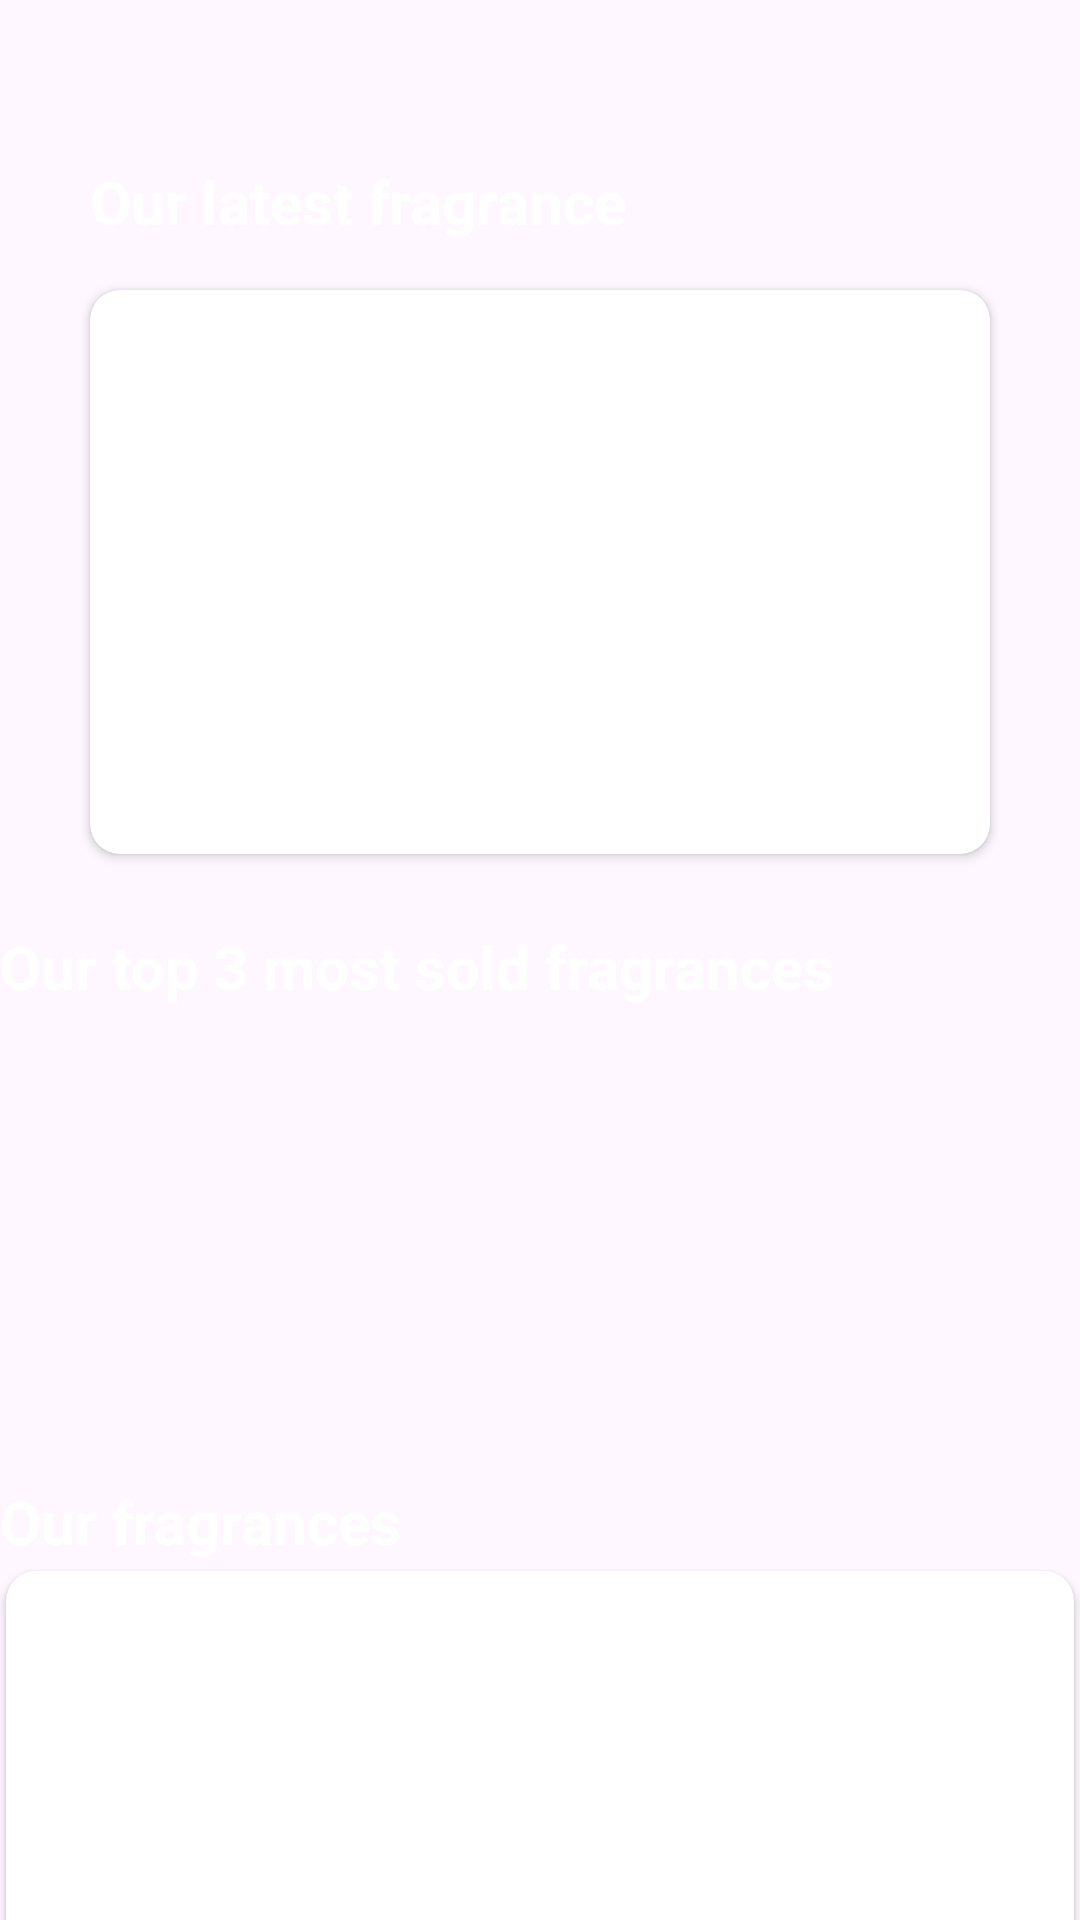

The Android layout XML behind this screen, and the referenced resources:
<!-- AndroidManifest.xml: application theme Theme.Nizarsproject -->
<!-- res/layout/fragment_home.xml -->
<?xml version="1.0" encoding="utf-8"?>
<androidx.constraintlayout.widget.ConstraintLayout xmlns:android="http://schemas.android.com/apk/res/android"
    xmlns:app="http://schemas.android.com/apk/res-auto"
    xmlns:tools="http://schemas.android.com/tools"
    android:layout_width="match_parent"
    android:layout_height="match_parent"
    tools:context=".Client.HomeFragment"
    android:id="@+id/root_home"
    android:background="@drawable/background3">



    <androidx.core.widget.NestedScrollView
        android:layout_width="match_parent"
        android:layout_height="match_parent"
        android:fillViewport="true">

        <RelativeLayout
            android:layout_width="match_parent"
            android:layout_height="wrap_content"
            android:orientation="vertical">


            <androidx.constraintlayout.widget.ConstraintLayout
                android:id="@+id/contraint"
                android:layout_width="match_parent"
                android:layout_height="match_parent">

                <LinearLayout
                    android:id="@+id/header"
                    android:layout_width="match_parent"
                    android:layout_height="wrap_content"
                    android:layout_marginEnd="20dp"
                    android:layout_marginStart="30dp"
                    android:layout_marginTop="10dp"
                    android:orientation="horizontal"
                    app:layout_constraintStart_toStartOf="parent"
                    app:layout_constraintTop_toTopOf="parent">

                    <ImageView
                        android:id="@+id/img_search"
                        android:layout_width="40dp"
                        android:layout_height="match_parent"
                        android:layout_gravity="center"
                        android:layout_marginStart="20dp"
                        android:scaleType="centerCrop" />

                    <TextView
                        android:id="@+id/tv_home"
                        android:layout_width="234dp"
                        android:layout_height="wrap_content"
                        android:layout_gravity="center"
                        android:textColor="@color/black"
                        android:textSize="25sp"
                        android:textStyle="bold" />
                </LinearLayout>

                <TextView
                    android:id="@+id/tv_would_like_to_eat"
                    android:layout_width="wrap_content"
                    android:layout_height="wrap_content"
                    android:layout_marginTop="10dp"

                    android:text="Our latest fragrance"
                    android:textColor="@color/white"
                    android:textSize="20sp"
                    android:textStyle="bold"
                    app:layout_constraintStart_toStartOf="@+id/header"
                    app:layout_constraintTop_toBottomOf="@id/header" />

                <TextView
                    android:id="@+id/tv_over_pup_items"
                    android:layout_width="wrap_content"
                    android:layout_height="wrap_content"
                    android:layout_marginTop="18dp"
                    android:text="Our top 3 most sold fragrances"
                    android:textColor="@color/white"
                    android:textSize="20sp"
                    android:textStyle="bold"
                    app:layout_constraintStart_toStartOf="parent"
                    app:layout_constraintTop_toBottomOf="@id/random_meal" />

                <TextView
                    android:id="@+id/tv_category"
                    android:layout_width="wrap_content"
                    android:layout_height="wrap_content"
                    android:layout_marginTop="8dp"
                    android:text="Our fragrances"
                    android:textColor="@color/white"
                    android:textSize="20sp"
                    android:textStyle="bold"
                    app:layout_constraintStart_toStartOf="parent"
                    app:layout_constraintTop_toBottomOf="@id/rec_view_meals_popular" />

                <androidx.cardview.widget.CardView
                    android:id="@+id/random_meal"
                    android:layout_width="match_parent"
                    android:layout_height="200dp"
                    android:layout_marginEnd="25dp"
                    android:layout_marginStart="25dp"
                    android:layout_marginTop="10dp"
                    android:elevation="2dp"
                    app:cardCornerRadius="10dp"
                    app:cardUseCompatPadding="true"
                    app:layout_constraintEnd_toEndOf="parent"
                    app:layout_constraintStart_toStartOf="parent"
                    app:layout_constraintTop_toBottomOf="@id/tv_would_like_to_eat">

                    <ImageView
                        android:id="@+id/img_random_meal"
                        android:layout_width="match_parent"
                        android:layout_height="match_parent"
                        android:scaleType="centerCrop"
                        android:src="@drawable/bdcfragrance" />
                </androidx.cardview.widget.CardView>

                <androidx.cardview.widget.CardView
                    android:id="@+id/category_card"
                    android:layout_width="match_parent"
                    android:layout_height="213dp"
                    android:elevation="2dp"
                    app:cardCornerRadius="10dp"
                    app:cardPreventCornerOverlap="false"
                    app:cardUseCompatPadding="true"
                    app:layout_constraintStart_toStartOf="parent"
                    app:layout_constraintTop_toBottomOf="@id/tv_category">

                    <androidx.recyclerview.widget.RecyclerView
                        android:id="@+id/recycler_view"
                        android:layout_width="match_parent"
                        android:layout_height="match_parent"
                        android:background="@drawable/background3"
                        android:scrollbars="none" />
                </androidx.cardview.widget.CardView>

                <androidx.recyclerview.widget.RecyclerView
                    android:id="@+id/rec_view_meals_popular"
                    android:layout_width="match_parent"
                    android:layout_height="150dp"
                    android:background="@android:color/transparent"
                    android:scrollbars="horizontal"
                    app:layoutManager="androidx.recyclerview.widget.LinearLayoutManager"
                    app:layout_constraintStart_toStartOf="parent"
                    app:layout_constraintTop_toBottomOf="@id/tv_over_pup_items" />
            </androidx.constraintlayout.widget.ConstraintLayout>
        </RelativeLayout>
    </androidx.core.widget.NestedScrollView>




</androidx.constraintlayout.widget.ConstraintLayout>
<!-- resources referenced by this layout -->
<resources>
  <color name="black">#FF000000</color>
  <color name="white">#FFFFFFFF</color>
  <style name="Theme.Nizarsproject" parent="Base.Theme.Nizarsproject" />
  <style name="Base.Theme.Nizarsproject" parent="Theme.Material3.DayNight.NoActionBar">
          
          <item name="colorPrimary">@color/lavender</item>
          <item name="colorPrimaryVariant">@color/lavender</item>
          <item name="colorOnPrimary">@color/white</item>
          
          <item name="colorSecondary">@color/teal_200</item>
          <item name="colorSecondaryVariant">@color/teal_700</item>
          <item name="colorOnSecondary">@color/black</item>
          
          <item name="android:statusBarColor">?attr/colorPrimaryVariant</item>
            
          
      </style>
  <color name="lavender">#8692f7</color>
  <color name="teal_200">#FF03DAC5</color>
  <color name="teal_700">#FF018786</color>
</resources>
